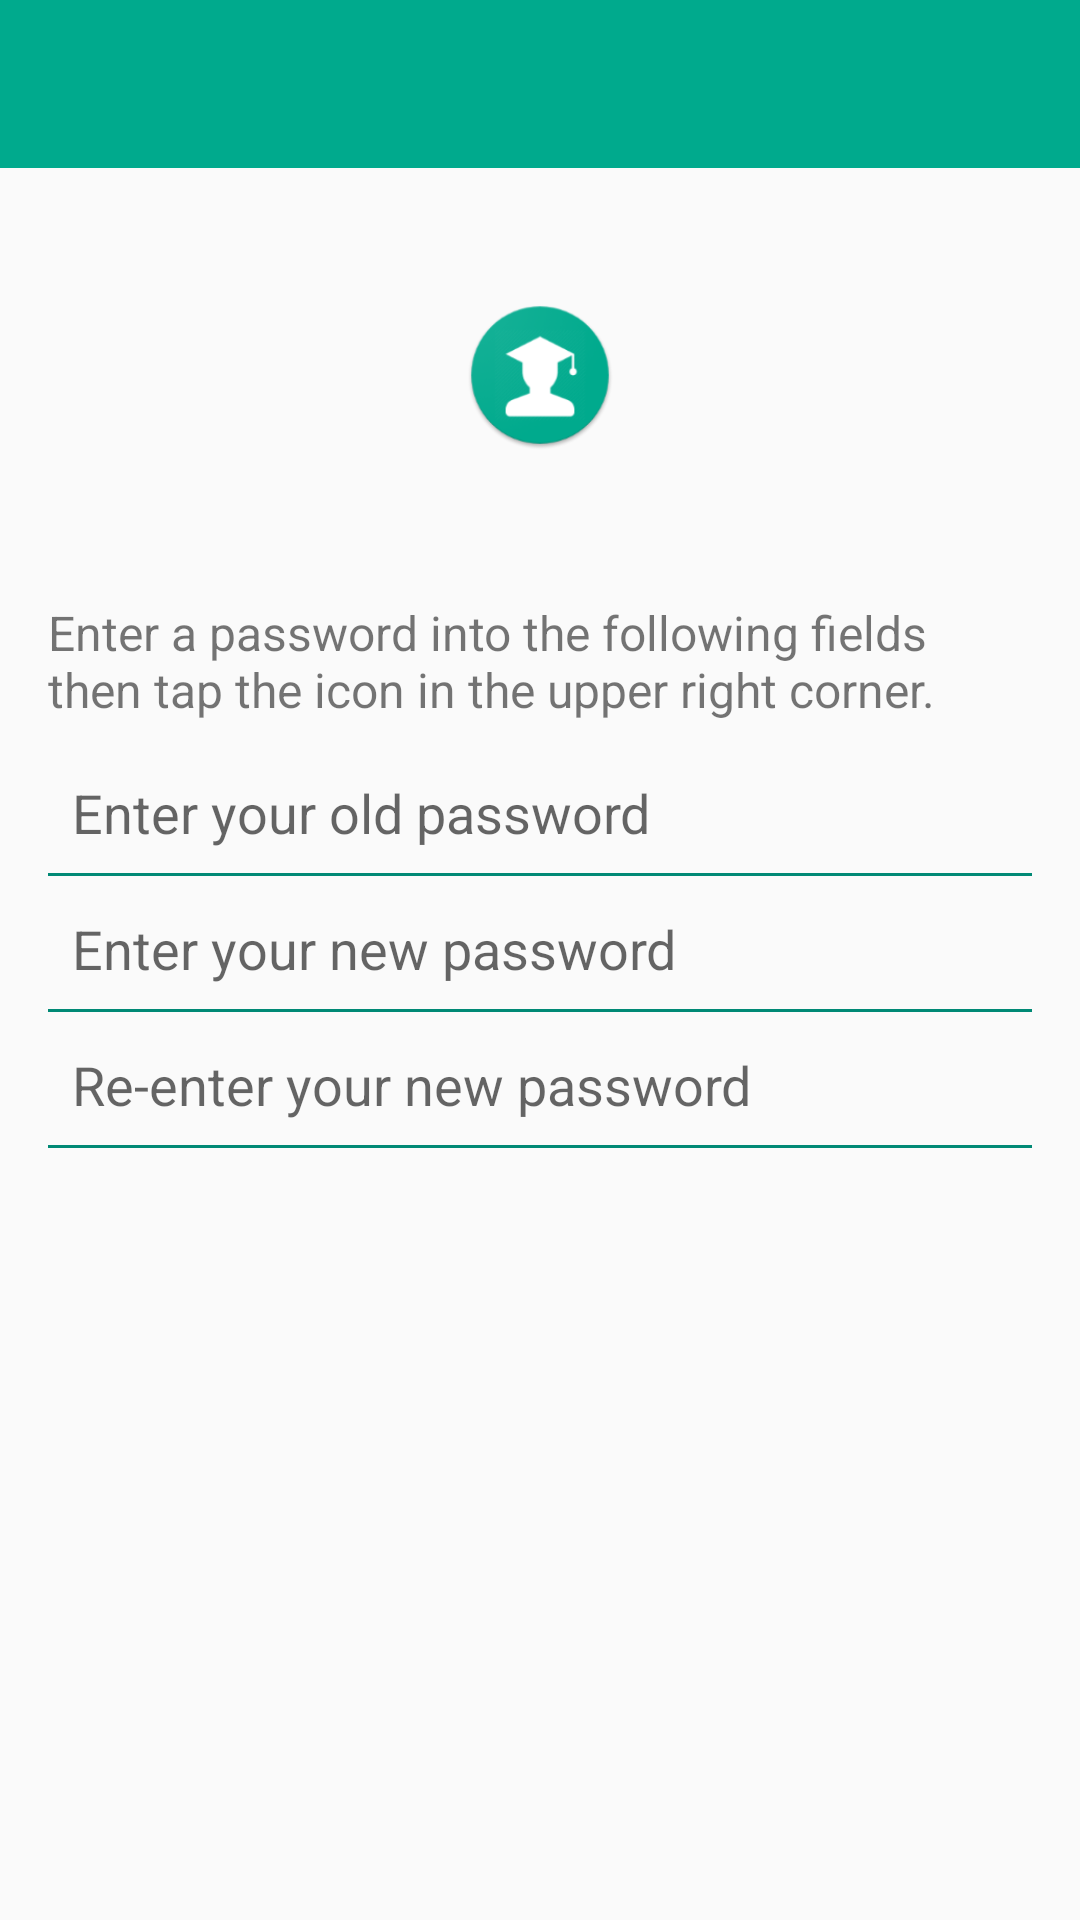

Write the Android layout XML for this screen, with the resource values it uses.
<!-- AndroidManifest.xml: application theme AppTheme -->
<!-- res/layout/activity_settings_change_password.xml -->
<?xml version="1.0" encoding="utf-8"?>
<android.support.constraint.ConstraintLayout xmlns:android="http://schemas.android.com/apk/res/android"
    xmlns:app="http://schemas.android.com/apk/res-auto"
    xmlns:tools="http://schemas.android.com/tools"
    android:layout_width="match_parent"
    android:layout_height="match_parent"
    tools:context=".activities.SettingsChangePasswordActivity">

    <android.support.design.widget.AppBarLayout
        android:layout_width="match_parent"
        android:layout_height="wrap_content"
        >

        
        
        
        
        <android.support.v7.widget.Toolbar
            android:id="@+id/toolbar_change_pass"
            android:layout_width="match_parent"
            android:layout_height="?attr/actionBarSize"
            android:background="?attr/colorPrimary"
            android:theme="@style/AppTheme.PopupOverlay" />

    </android.support.design.widget.AppBarLayout>

    <ScrollView
        android:layout_width="match_parent"
        android:layout_height="match_parent">

        <LinearLayout
            android:layout_width="match_parent"
            android:layout_height="wrap_content"
            android:orientation="vertical"
            android:paddingLeft="16dp"
            android:paddingRight="16dp"
            android:paddingTop="50dp"
            android:gravity="center">

            <ImageView
                android:layout_width="100dp"
                android:layout_height="100dp"
                android:layout_gravity="center_horizontal"
                android:layout_marginBottom="30dp"
                android:src="@mipmap/ic_user_profile"
                android:paddingTop="50dp"
                android:contentDescription="@string/edit_profile_name"/>

            <TextView
                android:layout_width="match_parent"
                android:layout_height="wrap_content"
                android:text="@string/lbl_change_password"
                android:layout_marginTop="20dp"
                android:textSize="16sp"/>


            <EditText
                android:id="@+id/old_password"
                android:layout_width="match_parent"
                android:layout_height="wrap_content"
                android:layout_marginTop="10dp"
                android:drawablePadding="12dp"
                android:padding="8dp"
                android:ems="10"
                android:inputType="textPassword"
                android:background="@android:color/transparent"
                android:hint="@string/old_password"
                android:maxLines="1"
                android:drawableLeft="@drawable/ic_lock" />

            <View
                android:layout_width="match_parent"
                android:layout_height="1dp"
                android:background="@color/colorPrimaryDark"/>

            <EditText
                android:id="@+id/new_password"
                android:layout_width="match_parent"
                android:layout_height="wrap_content"
                android:inputType="textPassword"
                android:ems="10"
                android:background="@android:color/transparent"
                android:drawablePadding="12dp"
                android:padding="8dp"
                android:hint="@string/new_password"
                android:maxLines="1"
                android:drawableLeft="@drawable/ic_lock"
                android:layout_marginTop="4dp"/>

            <View
                android:layout_width="match_parent"
                android:layout_height="1dp"
                android:background="@color/colorPrimaryDark"/>

            <EditText
                android:id="@+id/new_password_repeat"
                android:layout_width="match_parent"
                android:layout_height="wrap_content"
                android:inputType="textPassword"
                android:ems="10"
                android:background="@android:color/transparent"
                android:drawablePadding="12dp"
                android:padding="8dp"
                android:hint="@string/new_password_repeat"
                android:maxLines="1"
                android:drawableLeft="@drawable/ic_lock"
                android:layout_marginTop="4dp"/>

            <View
                android:layout_width="match_parent"
                android:layout_height="1dp"
                android:background="@color/colorPrimaryDark" />
        </LinearLayout>
    </ScrollView>

    <android.support.v4.view.ViewPager
        android:id="@+id/pager"
        android:layout_width="match_parent"
        android:layout_height="match_parent">

    </android.support.v4.view.ViewPager>

    <ProgressBar
        android:id="@+id/progressBar"
        android:layout_width="50dp"
        android:layout_height="50dp"
        android:visibility="gone"
        android:layout_centerInParent="true"/>

</android.support.constraint.ConstraintLayout>
<!-- resources referenced by this layout -->
<resources>
  <color name="colorPrimaryDark">#008975</color>
  <!-- mipmap ic_user_profile: png bitmap (mipmap-hdpi, 5721 bytes) -->
  <string name="edit_profile_name">Edit Profile</string>
  <string name="lbl_change_password">Enter a password into the following fields then tap the icon in the upper right corner.</string>
  <string name="new_password">Enter your new password</string>
  <string name="new_password_repeat">Re-enter your new password</string>
  <string name="old_password">Enter your old password</string>
  <style name="AppTheme.PopupOverlay" parent="ThemeOverlay.AppCompat.Light" />
  <style name="AppTheme" parent="Theme.AppCompat.Light.NoActionBar">
          
  
          
          
          
          <item name="colorPrimary">@color/colorPrimary</item>
          <item name="colorPrimaryDark">@color/colorPrimaryDark</item>
          <item name="colorAccent">@color/colorAccent</item>
  
          
          
          <item name="colorControlActivated">@color/colorPrimary</item>
          <item name="colorSwitchThumbNormal">@color/colorAccent</item>
      </style>
  <color name="colorPrimary">#00AA8D</color>
  <color name="colorAccent">#cecece</color>
</resources>
